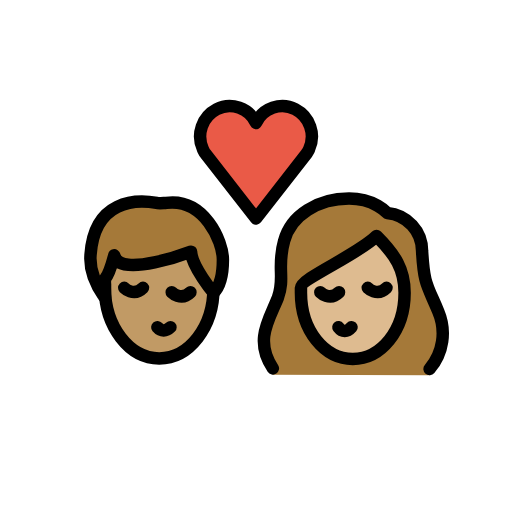
t = 0.00 s
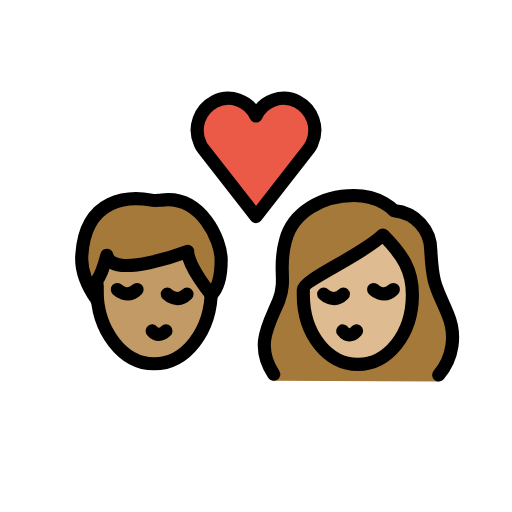
t = 0.36 s
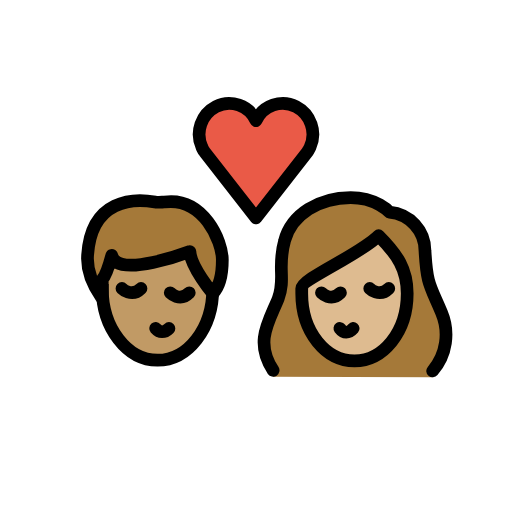
t = 0.84 s
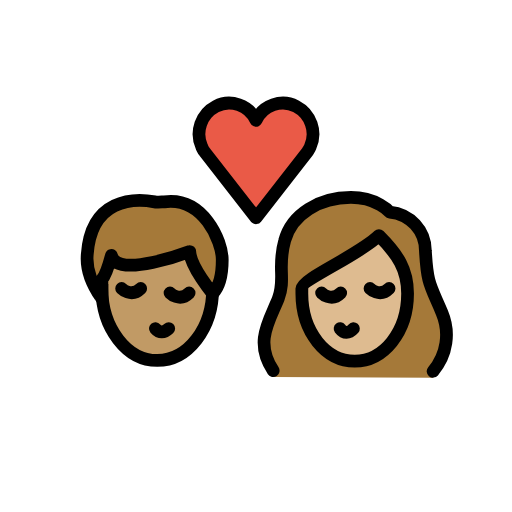
t = 1.20 s
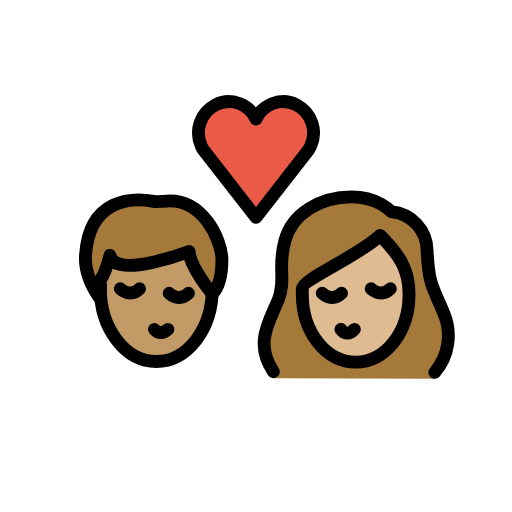
t = 1.56 s
t = 2.04 s: frame unchanged from t = 0.00 s, image omitted

The animated SVG that drew these frames (rendered in a browser with its animation timeline set to each time). Animation: 1 SMIL element (animateTransform=1); one cycle of 2.40 s, repeats indefinitely.

<?xml version='1.0' encoding='utf-8'?>
<svg xmlns="http://www.w3.org/2000/svg" id="emoji" viewBox="-5 -5 82 82" version="1.1" width="200" height="200" role="img">
  <title>OpenMoji: kiss: person, person, medium skin tone, medium-light skin tone</title><g transform="translate(36 36)"><g><g transform="translate(-36 -36)"><g id="color">
    <path fill="#EA5A47" d="M36,14.7c1.1-2.4,4-3.4,6.3-2.2s3.3,4,2.2,6.4c-0.1,0.3-0.3,0.5-0.4,0.7L36,30l-8.1-10.4 c-0.2-0.2-0.3-0.5-0.4-0.7c-1.1-2.4-0.1-5.2,2.2-6.4S34.9,12.3,36,14.7L36,14.7z" />
  </g>
  <g id="hair">
    <g id="hair-a">
      <path fill="#A57939" d="M9.5,35.8c0.6-8.8,7.3-8.9,10.6-8.3c0.3,0.1,1.2,0,1.5,0c6.1-0.8,9.1,6.1,9.1,9.1c0,1.1,0,3.8-1.5,5.3 c0,0-3.5-4.2-3.6-6.6c0,0-11.5,4.4-12.3,0.6c0,0-0.8,3-1.5,3.8c0,0,0,2.3,0,3C11.8,42.6,9.2,39.5,9.5,35.8z" />
    </g>
    <g id="hair-b">
      <path fill="#A57939" d="M38.7,55c-3-4.5-0.6-8.8,0.8-12.3c1.2-3.2-0.2-4.9,1-9.1c1.1-4.2,5.5-6.8,10.4-6.8c4.1,0,6.1,2.3,6.1,2.3 c3.2,0.3,5.6,2.9,5.6,6.1c0.3,5.4,0.8,5.4,2.6,9.7c1.3,3.1,0.8,7.6-1.4,10.2" />
    </g>
  </g>
  <g id="skin">
    <g id="skin-a">
      <path fill="#c19a65" d="M25.6,35.3c0,0-11.5,4.4-12.3,0.6c0,0-0.7353,2.7525-1.4128,3.6849c-0.0514,0.4968-0.0872,1-0.0872,1.5151 c0,6.2408,3.8951,11.3,8.7,11.3c4.6063,0,8.3665-4.6531,8.6703-10.5361C28.8699,41.4988,25.6953,37.5867,25.6,35.3z" />
    </g>
    <g id="skin-b">
      <path fill="#debb90" d="M43.2,41.9c0,6.1,3.8,10.6,8.3,10.6s8.3-4.5,8.3-10.6c0-3.8-1.5-6.1-4.5-9.1c-3,3-12.1,6.8-12.1,8.3 C43.2,41.1,43.2,41.9,43.2,41.9z" />
    </g>
  </g>
  <g id="skin-shadow" />
  <g id="line">
    <path fill="none" stroke="#000000" stroke-miterlimit="10" stroke-width="2" d="M29.2,40.2c0,0.3,0,0.6,0,0.9 c0,6.3-3.9,11.3-8.7,11.3s-8.7-5.1-8.7-11.3c0-0.2,0-0.4,0-0.7" />
    <path fill="none" stroke="#000000" stroke-linecap="round" stroke-linejoin="round" stroke-width="2" d="M20.2,47.4 c0.6,0.7,1.4,0.7,2.1,0" />
    <path fill="none" stroke="#000000" stroke-linecap="round" stroke-miterlimit="10" stroke-width="2" d="M22.5,41.8c0,0,1.5,1.5,3,0" />
    <path fill="none" stroke="#000000" stroke-linecap="round" stroke-miterlimit="10" stroke-width="2" d="M14.9,41.1c0,0,1.5,1.5,3,0" />
    <path fill="none" stroke="#000000" stroke-linecap="round" stroke-linejoin="round" stroke-width="2" d="M9.5,35.8 c0.6-8.8,7.3-8.9,10.6-8.3c0.3,0.1,1.2,0,1.5,0c6.1-0.8,9.1,6.1,9.1,9.1c0,1.1,0,3.8-1.5,5.3c0,0-3.5-4.2-3.6-6.6 c0,0-11.5,4.4-12.3,0.6c0,0-0.8,3-1.5,3.8c0,0,0,2.3,0,3C11.8,42.6,9.2,39.5,9.5,35.8z" />
    <path fill="none" stroke="#000000" stroke-linecap="round" stroke-linejoin="round" stroke-width="2" d="M36,14.7 c1.1-2.4,4-3.4,6.3-2.2s3.3,4,2.2,6.4c-0.1,0.3-0.3,0.5-0.4,0.7L36,30l-8.1-10.4c-0.2-0.2-0.3-0.5-0.4-0.7 c-1.1-2.4-0.1-5.2,2.2-6.4S34.9,12.3,36,14.7L36,14.7z" />
    <path fill="none" stroke="#000000" stroke-linecap="round" stroke-linejoin="round" stroke-width="2" d="M38.7,54 c-3-4.5-0.6-7.8,0.8-11.3c1.2-3.2-0.2-4.9,1-9.1c1.1-4.2,5.5-6.8,10.4-6.8c4.1,0,6.1,2.3,6.1,2.3c3.2,0.3,5.6,2.9,5.6,6.1 c0.3,5.4,0.8,5.4,2.6,9.7c1.3,3.1,0.8,6.6-1.4,9.2" />
    <path fill="none" stroke="#000000" stroke-linejoin="round" stroke-miterlimit="10" stroke-width="2" d="M43.2,41.9 c0,6.1,3.8,10.6,8.3,10.6s8.3-4.5,8.3-10.6c0-3.8-1.5-6.1-4.5-9.1c-3,3-12.1,6.8-12.1,8.3C43.2,41.1,43.2,41.9,43.2,41.9z" />
    <path fill="none" stroke="#000000" stroke-linecap="round" stroke-linejoin="round" stroke-width="2" d="M49.2,47.4 c0.6,0.8,1.4,0.8,2.1,0" />
    <path fill="none" stroke="#000000" stroke-linecap="round" stroke-miterlimit="10" stroke-width="2" d="M53.9,41.1c0,0,1.5,1.5,3,0" />
    <path fill="none" stroke="#000000" stroke-linecap="round" stroke-miterlimit="10" stroke-width="2" d="M46.3,41.8c0,0,1.5,1.5,3,0" />
  </g>
</g><animateTransform attributeName="transform" type="scale" values="1;1.07;1;1.04;1;1" dur="2.4s" repeatCount="indefinite" /></g></g></svg>
